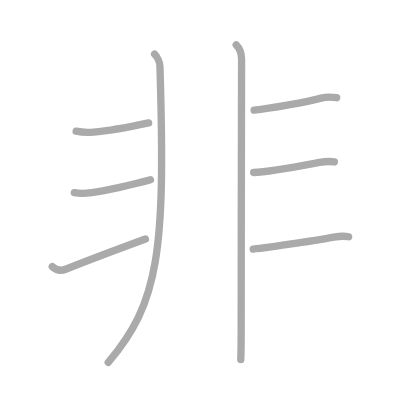
t = 0.00 s
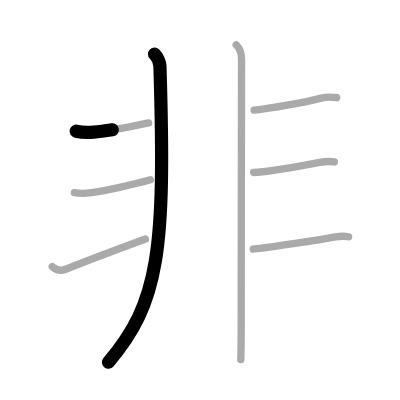
t = 1.50 s
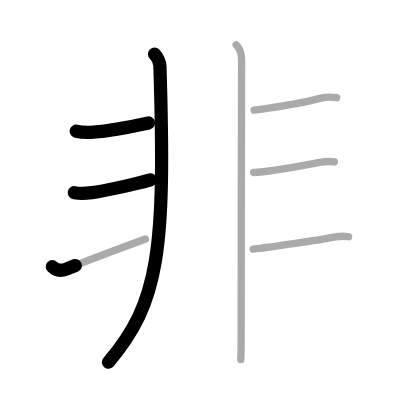
t = 3.25 s
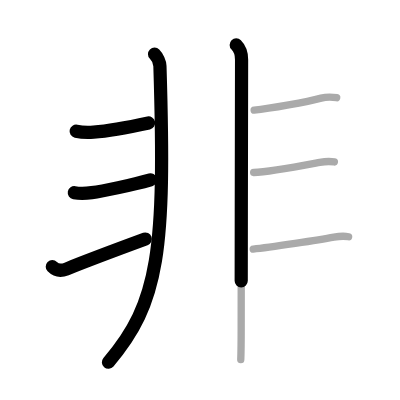
t = 4.75 s
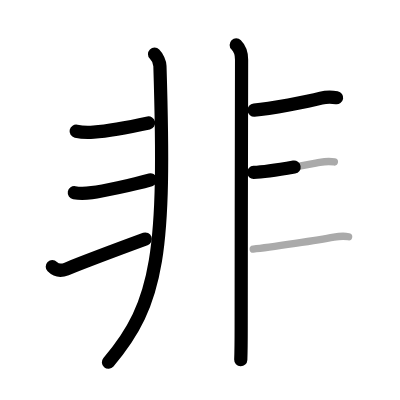
t = 6.50 s
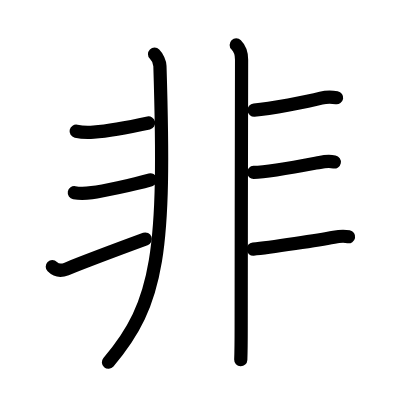
t = 8.00 s

The animated SVG that drew these frames (rendered in a browser with its animation timeline set to each time). Animation: 8 SMIL elements (animate=8); one cycle of 8.00 s.

<?xml version="1.0" standalone="no"?>
<!DOCTYPE svg PUBLIC "-//W3C//DTD SVG 1.1//EN"   "http://www.w3.org/Graphics/SVG/1.1/DTD/svg11.dtd">
<svg width="400px" height="400px"  version="1.1" xmlns="http://www.w3.org/2000/svg">
  <defs>
    <marker id="Triangle" viewBox="0 0 10 10" refX="0" refY="5" markerUnits="strokeWidth" markerWidth="3" style="stroke-opacity:0%;fill:#aaaaaa;" markerHeight="2" orient="auto">
      <path d="M 0 0 L 10 5 L 0 10 z" />
    </marker>
    
    <marker id="Arrow" viewBox="0 0 10 10" refX="5" refY="5" markerUnits="strokeWidth" markerWidth="1.8" style="stroke-opacity:0%;fill:#770000;" markerHeight="2" orient="auto">
      <path d="M 0 4 L 6 4 L 4 1 L 10 5 L 4 9 L 6 6 L 0 6 z" />
        <circle cx="5" cy="5" r="5" />
      </marker>
    
    <marker id="TriangleRed" viewBox="0 0 10 10" refX="0" refY="5" markerUnits="strokeWidth" markerWidth="3" style="stroke-opacity:0%;fill:#CC0000;" markerHeight="2" orient="auto">
      <path d="M 0 0 L 10 5 L 0 10 z" />
    </marker>
    
    <marker id="ArrowRed" viewBox="0 0 10 10" refX="5" refY="5" markerUnits="strokeWidth" markerWidth="1.8" style="stroke-opacity:0%;fill:#CC0000;" markerHeight="2" orient="auto">
      <path d="M 0 4 L 6 4 L 4 1 L 10 5 L 4 9 L 6 6 L 0 6 z" />
        <circle cx="5" cy="5" r="5" />
      </marker>
    
  </defs>
  
  <path style="fill:#ffffff; fill-opacity:100%; fill-rule:evenodd; stroke-width:0;" d="M 0 0 L 400px 0 L 400px 400px L 0 400px L 0 0" />

  <g transform="scale(3.6697247706422 3.6697247706422)">
<path style="fill:none; fill-opacity:0%; fill-rule:evenodd; stroke:#aaaaaa; stroke-opacity:100%; stroke-width: 1.5pt; stroke-linejoin:round; stroke-linecap:round;" d="M42.12 14.75c0.75 0.75 1.43 2.23 1.46 3.25c1.55 50.38-0.2 64.5-14.08 80.75"></path>
<path style="fill:none; fill-opacity:0%; fill-rule:evenodd; stroke:#aaaaaa; stroke-opacity:100%; stroke-width: 1.5pt; stroke-linejoin:round; stroke-linecap:round;" d="M20.75 35.75c1.75 0.38 3.23 0.36 4.75 0.25c3.38-0.25 9.25-1.25 15-2.5"></path>
<path style="fill:none; fill-opacity:0%; fill-rule:evenodd; stroke:#aaaaaa; stroke-opacity:100%; stroke-width: 1.5pt; stroke-linejoin:round; stroke-linecap:round;" d="M20.25 52.5c1.38 0.25 3.24 0.19 4.75 0c3-0.38 11.12-2.12 16-3.5"></path>
<path style="fill:none; fill-opacity:0%; fill-rule:evenodd; stroke:#aaaaaa; stroke-opacity:100%; stroke-width: 1.5pt; stroke-linejoin:round; stroke-linecap:round;" d="M14.25 72.66c0.98 0.98 2.35 1.24 3.83 0.65c4.17-1.68 17.34-6.63 21.55-8.18"></path>
<path style="fill:none; fill-opacity:0%; fill-rule:evenodd; stroke:#aaaaaa; stroke-opacity:100%; stroke-width: 1.5pt; stroke-linejoin:round; stroke-linecap:round;" d="M64.37 12.25c1 1 1.46 2.5 1.46 4c0 0.85-0.11 51.5-0.11 73.25c0 4.36-0.07 7.43-0.11 8.5"></path>
<path style="fill:none; fill-opacity:0%; fill-rule:evenodd; stroke:#aaaaaa; stroke-opacity:100%; stroke-width: 1.5pt; stroke-linejoin:round; stroke-linecap:round;" d="M69.25 30c4.5-0.38 14.5-2.25 18.25-3.25c1.21-0.32 2.75-0.38 4.25-0.12"></path>
<path style="fill:none; fill-opacity:0%; fill-rule:evenodd; stroke:#aaaaaa; stroke-opacity:100%; stroke-width: 1.5pt; stroke-linejoin:round; stroke-linecap:round;" d="M69.12 47c4.38-0.12 14.62-2.12 18-2.75c1.23-0.23 2.62-0.38 4-0.12"></path>
<path style="fill:none; fill-opacity:0%; fill-rule:evenodd; stroke:#aaaaaa; stroke-opacity:100%; stroke-width: 1.5pt; stroke-linejoin:round; stroke-linecap:round;" d="M69 67.88c4.5-0.38 18.62-2.62 22-3.25c1.23-0.23 2.62-0.38 4-0.12"></path>

<path style="fill:none; fill-opacity:0%; fill-rule:evenodd; stroke:#000000; stroke-opacity:100%; stroke-width: 2.7pt; stroke-linejoin:round; stroke-linecap:round;" d="M42.12 14.75c0.75 0.75 1.43 2.23 1.46 3.25c1.55 50.38-0.2 64.5-14.08 80.75" pathLength="100" stroke-dashoffset="100" stroke-dasharray="100 105"><animate id="dashAnim1" attributeName="stroke-dashoffset" from="100" to="0" dur="1s" calcMode="linear" fill="freeze"/></path>
<path style="fill:none; fill-opacity:0%; fill-rule:evenodd; stroke:#000000; stroke-opacity:100%; stroke-width: 2.7pt; stroke-linejoin:round; stroke-linecap:round;" d="M20.75 35.75c1.75 0.38 3.23 0.36 4.75 0.25c3.38-0.25 9.25-1.25 15-2.5" pathLength="100" stroke-dashoffset="100" stroke-dasharray="100 105"><animate id="dashAnim2" attributeName="stroke-dashoffset" from="100" to="0" dur="1s" calcMode="linear" begin="dashAnim1.end" fill="freeze"/></path>
<path style="fill:none; fill-opacity:0%; fill-rule:evenodd; stroke:#000000; stroke-opacity:100%; stroke-width: 2.7pt; stroke-linejoin:round; stroke-linecap:round;" d="M20.25 52.5c1.38 0.25 3.24 0.19 4.75 0c3-0.38 11.12-2.12 16-3.5" pathLength="100" stroke-dashoffset="100" stroke-dasharray="100 105"><animate id="dashAnim3" attributeName="stroke-dashoffset" from="100" to="0" dur="1s" calcMode="linear" begin="dashAnim2.end" fill="freeze"/></path>
<path style="fill:none; fill-opacity:0%; fill-rule:evenodd; stroke:#000000; stroke-opacity:100%; stroke-width: 2.7pt; stroke-linejoin:round; stroke-linecap:round;" d="M14.25 72.66c0.98 0.98 2.35 1.24 3.83 0.65c4.17-1.68 17.34-6.63 21.55-8.18" pathLength="100" stroke-dashoffset="100" stroke-dasharray="100 105"><animate id="dashAnim4" attributeName="stroke-dashoffset" from="100" to="0" dur="1s" calcMode="linear" begin="dashAnim3.end" fill="freeze"/></path>
<path style="fill:none; fill-opacity:0%; fill-rule:evenodd; stroke:#000000; stroke-opacity:100%; stroke-width: 2.7pt; stroke-linejoin:round; stroke-linecap:round;" d="M64.37 12.25c1 1 1.46 2.5 1.46 4c0 0.85-0.11 51.5-0.11 73.25c0 4.36-0.07 7.43-0.11 8.5" pathLength="100" stroke-dashoffset="100" stroke-dasharray="100 105"><animate id="dashAnim5" attributeName="stroke-dashoffset" from="100" to="0" dur="1s" calcMode="linear" begin="dashAnim4.end" fill="freeze"/></path>
<path style="fill:none; fill-opacity:0%; fill-rule:evenodd; stroke:#000000; stroke-opacity:100%; stroke-width: 2.7pt; stroke-linejoin:round; stroke-linecap:round;" d="M69.25 30c4.5-0.38 14.5-2.25 18.25-3.25c1.21-0.32 2.75-0.38 4.25-0.12" pathLength="100" stroke-dashoffset="100" stroke-dasharray="100 105"><animate id="dashAnim6" attributeName="stroke-dashoffset" from="100" to="0" dur="1s" calcMode="linear" begin="dashAnim5.end" fill="freeze"/></path>
<path style="fill:none; fill-opacity:0%; fill-rule:evenodd; stroke:#000000; stroke-opacity:100%; stroke-width: 2.7pt; stroke-linejoin:round; stroke-linecap:round;" d="M69.12 47c4.38-0.12 14.62-2.12 18-2.75c1.23-0.23 2.62-0.38 4-0.12" pathLength="100" stroke-dashoffset="100" stroke-dasharray="100 105"><animate id="dashAnim7" attributeName="stroke-dashoffset" from="100" to="0" dur="1s" calcMode="linear" begin="dashAnim6.end" fill="freeze"/></path>
<path style="fill:none; fill-opacity:0%; fill-rule:evenodd; stroke:#000000; stroke-opacity:100%; stroke-width: 2.7pt; stroke-linejoin:round; stroke-linecap:round;" d="M69 67.88c4.5-0.38 18.62-2.62 22-3.25c1.23-0.23 2.62-0.38 4-0.12" pathLength="100" stroke-dashoffset="100" stroke-dasharray="100 105"><animate id="dashAnim8" attributeName="stroke-dashoffset" from="100" to="0" dur="1s" calcMode="linear" begin="dashAnim7.end" fill="freeze"/></path>

</g>

</svg>  
          
